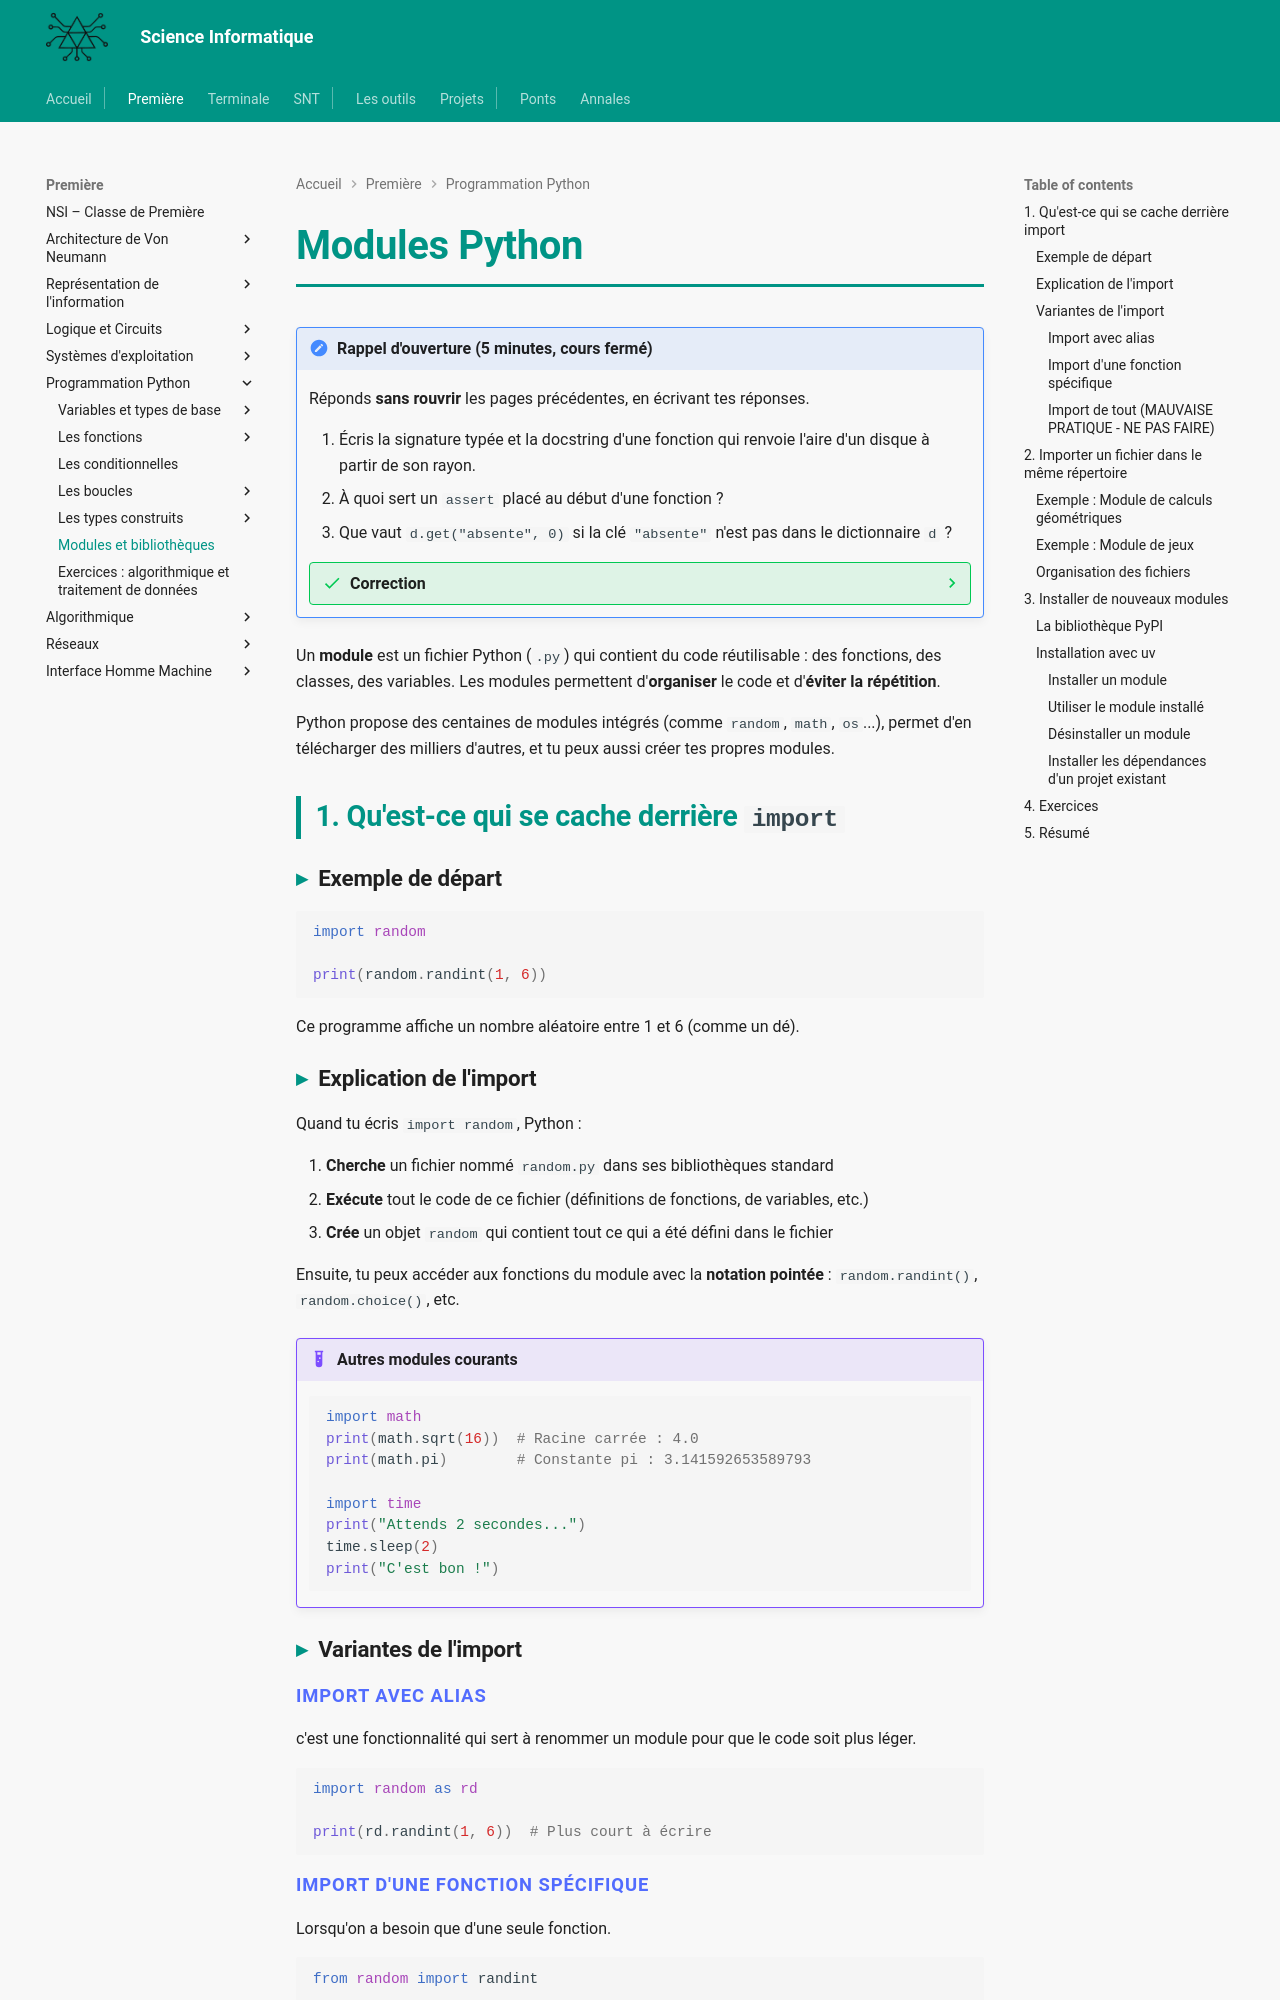

repository: MMarchand-NSI/MMarchand-NSI.github.io · page: premiere/prog/modules/index.html · generator: mkdocs

# Modules Python

!!! note "Rappel d'ouverture (5 minutes, cours fermé)"
    Réponds **sans rouvrir** les pages précédentes, en écrivant tes réponses.

    1. Écris la signature typée et la docstring d'une fonction qui renvoie l'aire d'un disque à partir de son rayon.
    2. À quoi sert un `assert` placé au début d'une fonction ?
    3. Que vaut `d.get("absente", 0)` si la clé `"absente"` n'est pas dans le dictionnaire `d` ?

    ??? success "Correction"
        1. ```python
           def aire_disque(rayon: float) -> float:
               """Renvoie l'aire d'un disque de rayon donné."""
           ```
        2. À vérifier une **précondition** : ce qui doit être vrai des arguments pour que la fonction ait un sens. Il protège la fonction contre un usage incorrect, et documente le contrat.
        3. `0`. C'est tout l'intérêt de `get` : il ne lève pas d'erreur sur une clé absente, il renvoie la valeur par défaut qu'on lui donne.

Un **module** est un fichier Python (`.py`) qui contient du code réutilisable : des fonctions, des classes, des variables. Les modules permettent d'**organiser** le code et d'**éviter la répétition**.

Python propose des centaines de modules intégrés (comme `random`, `math`, `os`...), permet d'en télécharger des milliers d'autres, et tu peux aussi créer tes propres modules.

## 1. Qu'est-ce qui se cache derrière `import`

### Exemple de départ

```python
import random

print(random.randint(1, 6))
```

Ce programme affiche un nombre aléatoire entre 1 et 6 (comme un dé).

### Explication de l'import

Quand tu écris `import random`, Python :

1. **Cherche** un fichier nommé `random.py` dans ses bibliothèques standard
2. **Exécute** tout le code de ce fichier (définitions de fonctions, de variables, etc.)
3. **Crée** un objet `random` qui contient tout ce qui a été défini dans le fichier

Ensuite, tu peux accéder aux fonctions du module avec la **notation pointée** : `random.randint()`, `random.choice()`, etc.

!!! example "Autres modules courants"
    ```python
    import math
    print(math.sqrt(16))  # Racine carrée : 4.0
    print(math.pi)        # Constante pi : 3.141592653589793

    import time
    print("Attends 2 secondes...")
    time.sleep(2)
    print("C'est bon !")
    ```

### Variantes de l'import

#### Import avec alias

c'est une fonctionnalité qui sert à renommer un module pour que le code soit plus léger.

```python
import random as rd

print(rd.randint(1, 6))  # Plus court à écrire
```

#### Import d'une fonction spécifique

Lorsqu'on a besoin que d'une seule fonction.

```python
from random import randint

print(randint(1, 6))  # Pas besoin de préfixer par "random."
```
